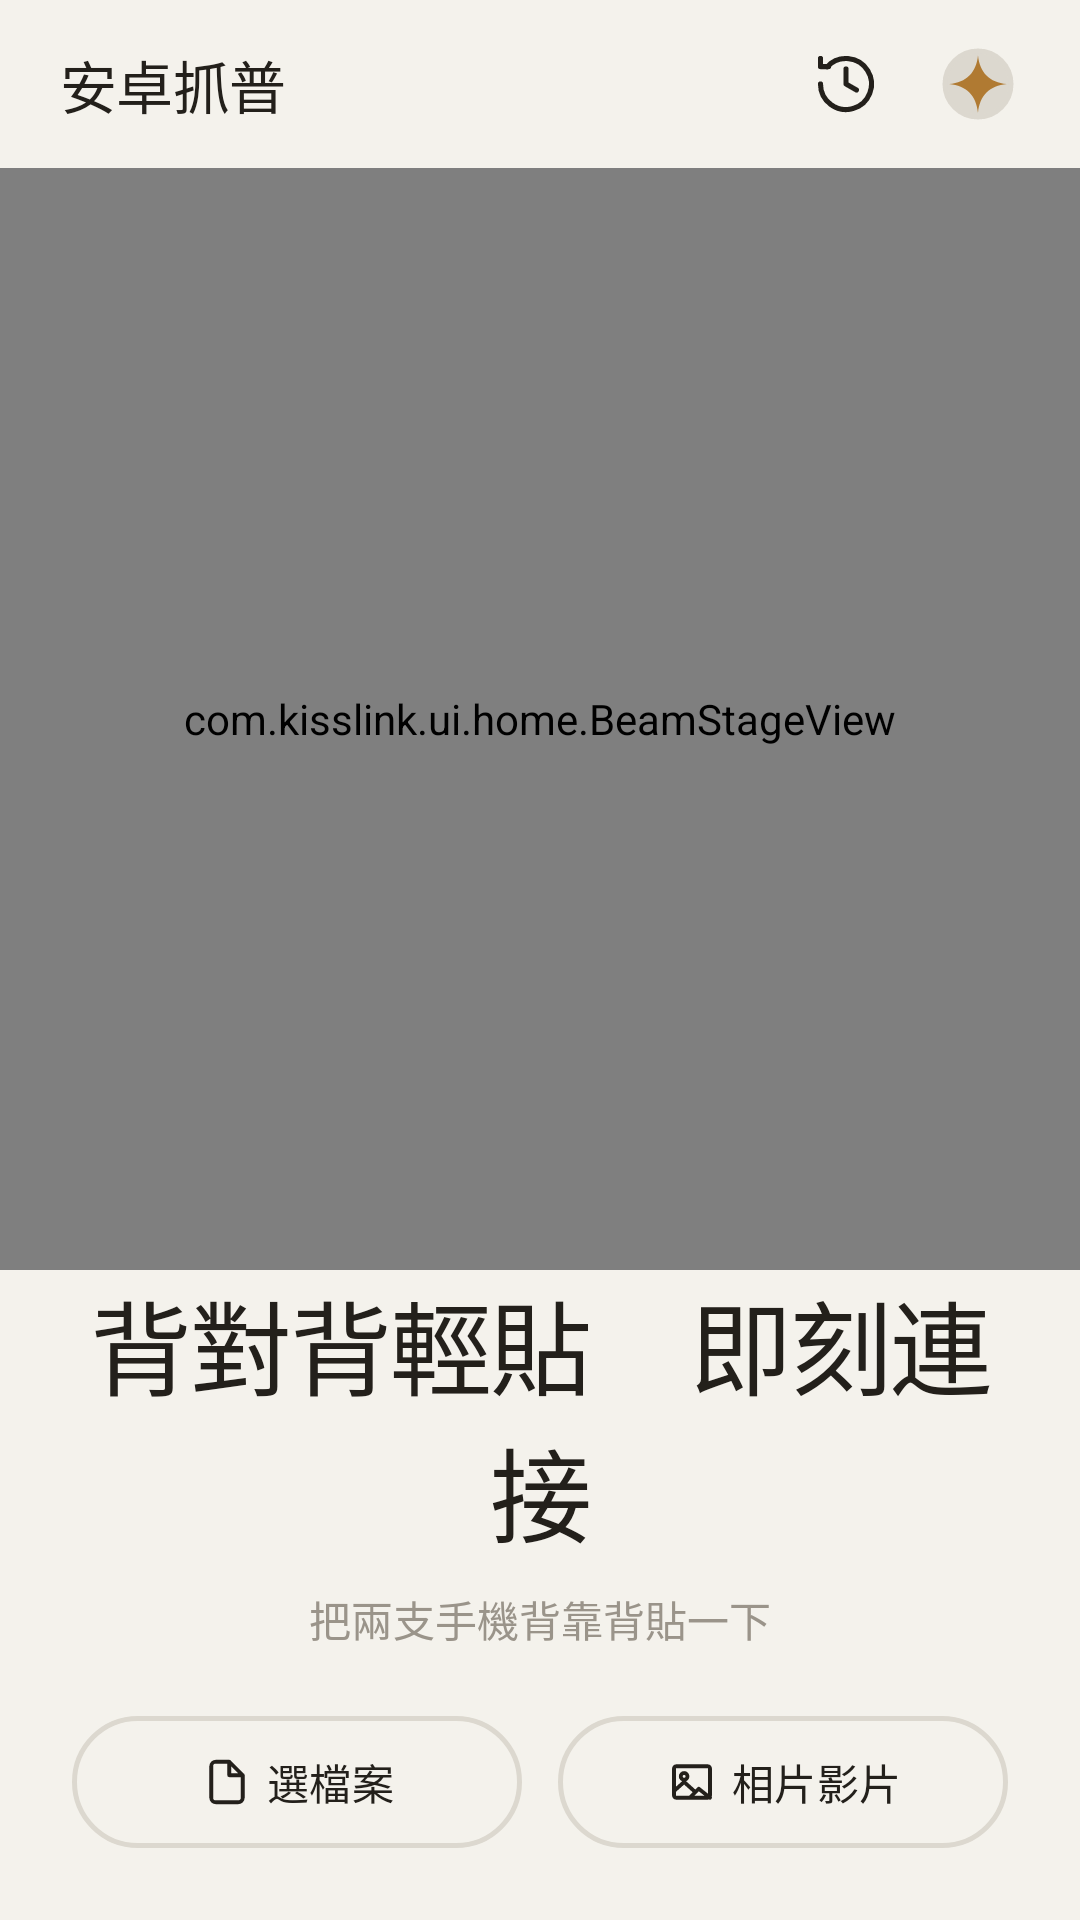

Layout XML and referenced resources for this Android screen:
<!-- AndroidManifest.xml: application theme Theme.KissLink -->
<!-- res/layout/activity_home.xml -->
<?xml version="1.0" encoding="utf-8"?>
<androidx.constraintlayout.widget.ConstraintLayout
    xmlns:android="http://schemas.android.com/apk/res/android"
    xmlns:app="http://schemas.android.com/apk/res-auto"
    xmlns:tools="http://schemas.android.com/tools"
    android:id="@+id/root"
    android:layout_width="match_parent"
    android:layout_height="match_parent"
    android:background="@color/beam_bg"
    android:fitsSystemWindows="true">

    
    <TextView
        android:id="@+id/tvWordmark"
        style="@style/Beam.Wordmark"
        android:layout_width="wrap_content"
        android:layout_height="wrap_content"
        android:text="@string/app_name"
        android:paddingStart="20dp"
        android:paddingTop="14dp"
        android:paddingBottom="14dp"
        app:layout_constraintTop_toTopOf="parent"
        app:layout_constraintStart_toStartOf="parent" />

    <com.google.android.material.imageview.ShapeableImageView
        android:id="@+id/ivAvatar"
        android:layout_width="36dp"
        android:layout_height="36dp"
        android:layout_marginEnd="16dp"
        android:scaleType="centerCrop"
        android:background="@drawable/bg_avatar"
        android:src="@drawable/ic_avatar_default"
        android:padding="7dp"
        android:contentDescription="@string/cd_avatar"
        app:strokeColor="@color/beam_track"
        app:strokeWidth="1.5dp"
        app:shapeAppearanceOverlay="@style/Beam.Avatar.Circle"
        app:layout_constraintTop_toTopOf="@id/tvWordmark"
        app:layout_constraintBottom_toBottomOf="@id/tvWordmark"
        app:layout_constraintEnd_toEndOf="parent" />

    <ImageButton
        android:id="@+id/ibHistory"
        android:layout_width="40dp"
        android:layout_height="40dp"
        android:layout_marginEnd="6dp"
        android:background="?attr/selectableItemBackgroundBorderless"
        android:src="@drawable/ic_history"
        android:scaleType="centerInside"
        android:contentDescription="@string/cd_history"
        app:layout_constraintTop_toTopOf="@id/ivAvatar"
        app:layout_constraintBottom_toBottomOf="@id/ivAvatar"
        app:layout_constraintEnd_toStartOf="@id/ivAvatar" />

    
    <LinearLayout
        android:id="@+id/lowerPanel"
        android:layout_width="match_parent"
        android:layout_height="wrap_content"
        android:orientation="vertical"
        android:paddingStart="24dp"
        android:paddingEnd="24dp"
        android:paddingBottom="20dp"
        android:animateLayoutChanges="true"
        app:layout_constraintBottom_toBottomOf="parent">

        
        <FrameLayout
            android:layout_width="match_parent"
            android:layout_height="wrap_content"
            android:minHeight="56dp">

            <TextView
                android:id="@+id/tvHeadline"
                style="@style/Beam.Headline"
                android:layout_width="match_parent"
                android:layout_height="wrap_content"
                android:gravity="center"
                android:text="@string/home_ready_title" />

            <LinearLayout
                android:id="@+id/percentRow"
                android:layout_width="wrap_content"
                android:layout_height="wrap_content"
                android:layout_gravity="center"
                android:orientation="horizontal"
                android:gravity="bottom"
                android:visibility="gone"
                tools:visibility="visible">

                <TextView
                    android:id="@+id/tvPercent"
                    android:layout_width="wrap_content"
                    android:layout_height="wrap_content"
                    android:textColor="@color/beam_ink"
                    android:textSize="72sp"
                    android:textFontWeight="200"
                    android:letterSpacing="-0.03"
                    android:includeFontPadding="false"
                    android:fontFeatureSettings="tnum"
                    tools:text="87" />

                <TextView
                    android:layout_width="wrap_content"
                    android:layout_height="wrap_content"
                    android:layout_marginStart="2dp"
                    android:layout_marginBottom="12dp"
                    android:textColor="@color/beam_muted"
                    android:textSize="22sp"
                    android:textFontWeight="300"
                    android:text="%" />
            </LinearLayout>
        </FrameLayout>

        <TextView
            android:id="@+id/tvSub"
            style="@style/Beam.Sub"
            android:layout_width="match_parent"
            android:layout_height="wrap_content"
            android:layout_marginTop="8dp"
            android:gravity="center"
            android:text="@string/home_ready_sub" />

        
        <FrameLayout
            android:id="@+id/sendStackRow"
            android:layout_width="match_parent"
            android:layout_height="wrap_content"
            android:layout_marginTop="18dp"
            android:background="@drawable/bg_chip"
            android:foreground="@drawable/ripple_chip"
            android:clickable="true"
            android:focusable="true"
            android:paddingStart="14dp"
            android:paddingEnd="16dp"
            android:paddingTop="10dp"
            android:paddingBottom="10dp"
            android:visibility="gone"
            tools:visibility="visible">

            <LinearLayout
                android:layout_width="match_parent"
                android:layout_height="wrap_content"
                android:orientation="horizontal"
                android:gravity="center_vertical">

                <FrameLayout
                    android:id="@+id/stackThumbs"
                    android:layout_width="wrap_content"
                    android:layout_height="40dp" />

                <TextView
                    android:id="@+id/tvStackLabel"
                    android:layout_width="0dp"
                    android:layout_height="wrap_content"
                    android:layout_weight="1"
                    android:layout_marginStart="14dp"
                    android:textColor="@color/beam_ink"
                    android:textSize="15sp"
                    android:textFontWeight="600"
                    tools:text="3 個待傳項目" />

                <TextView
                    android:layout_width="wrap_content"
                    android:layout_height="wrap_content"
                    android:layout_marginStart="8dp"
                    android:textColor="@color/beam_accent"
                    android:textSize="14sp"
                    android:textFontWeight="600"
                    android:text="@string/view_batch" />
            </LinearLayout>
        </FrameLayout>

        
        <LinearLayout
            android:id="@+id/receivedBanner"
            android:layout_width="match_parent"
            android:layout_height="wrap_content"
            android:layout_marginTop="14dp"
            android:orientation="horizontal"
            android:gravity="center_vertical"
            android:background="@drawable/bg_chip"
            android:paddingStart="18dp"
            android:paddingEnd="8dp"
            android:paddingTop="6dp"
            android:paddingBottom="6dp"
            android:visibility="gone"
            tools:visibility="visible">

            <TextView
                android:id="@+id/tvReceived"
                android:layout_width="0dp"
                android:layout_height="wrap_content"
                android:layout_weight="1"
                android:textColor="@color/beam_ink"
                android:textSize="15sp"
                android:textFontWeight="600"
                tools:text="收到 3 個項目" />

            <com.google.android.material.button.MaterialButton
                android:id="@+id/btnViewReceived"
                style="@style/Widget.Material3.Button.TextButton"
                android:layout_width="wrap_content"
                android:layout_height="wrap_content"
                android:textColor="@color/beam_accent"
                android:textAllCaps="false"
                android:text="@string/view_batch" />
        </LinearLayout>

        
        <LinearLayout
            android:id="@+id/pickRow"
            android:layout_width="match_parent"
            android:layout_height="wrap_content"
            android:layout_marginTop="18dp"
            android:orientation="horizontal"
            android:baselineAligned="false">

            <com.google.android.material.button.MaterialButton
                android:id="@+id/btnPickFiles"
                style="@style/Beam.PickButton"
                android:layout_width="0dp"
                android:layout_height="52dp"
                android:layout_weight="1"
                android:layout_marginEnd="6dp"
                android:text="@string/pick_files"
                app:icon="@drawable/ic_file" />

            <com.google.android.material.button.MaterialButton
                android:id="@+id/btnPickMedia"
                style="@style/Beam.PickButton"
                android:layout_width="0dp"
                android:layout_height="52dp"
                android:layout_weight="1"
                android:layout_marginStart="6dp"
                android:text="@string/pick_media"
                app:icon="@drawable/ic_image" />
        </LinearLayout>

        
        <com.google.android.material.button.MaterialButton
            android:id="@+id/btnSend"
            style="@style/Beam.SendButton"
            android:layout_width="match_parent"
            android:layout_height="56dp"
            android:layout_marginTop="10dp"
            android:visibility="gone"
            app:icon="@drawable/ic_send"
            tools:visibility="visible"
            tools:text="傳送 3 個項目" />
    </LinearLayout>

    
    <com.kisslink.ui.home.BeamStageView
        android:id="@+id/beam"
        android:layout_width="match_parent"
        android:layout_height="0dp"
        app:layout_constraintTop_toBottomOf="@id/tvWordmark"
        app:layout_constraintBottom_toTopOf="@id/lowerPanel" />

</androidx.constraintlayout.widget.ConstraintLayout>
<!-- resources referenced by this layout -->
<resources>
  <color name="beam_accent">#B07A32</color>
  <color name="beam_bg">#F4F2EC</color>
  <color name="beam_ink">#23201B</color>
  <color name="beam_muted">#9A948A</color>
  <color name="beam_track">#DCD8CF</color>
  <!-- drawable bg_avatar (drawable) -->
  <shape xmlns:android="http://schemas.android.com/apk/res/android" android:shape="oval">
      <solid android:color="@color/beam_track"/>
      <stroke android:width="1.5dp" android:color="@color/beam_track"/>
  </shape>
  <!-- drawable bg_chip (drawable) -->
  <shape xmlns:android="http://schemas.android.com/apk/res/android" android:shape="rectangle">
      <corners android:radius="14dp"/>
      <solid android:color="@color/beam_surface"/>
      <stroke android:width="1dp" android:color="@color/beam_track"/>
  </shape>
  <!-- drawable ic_avatar_default (drawable) -->
  <vector xmlns:android="http://schemas.android.com/apk/res/android"
      android:width="24dp" android:height="24dp"
      android:viewportWidth="24" android:viewportHeight="24">
      
      <path android:fillColor="#B07A32"
          android:pathData="M12,1.5 C12.6,7.8 16.2,11.4 22.5,12 C16.2,12.6 12.6,16.2 12,22.5 C11.4,16.2 7.8,12.6 1.5,12 C7.8,11.4 11.4,7.8 12,1.5 Z"/>
  </vector>
  <!-- drawable ripple_chip (drawable) -->
  <?xml version="1.0" encoding="utf-8"?>
  <ripple xmlns:android="http://schemas.android.com/apk/res/android"
      android:color="?attr/colorControlHighlight">
      <item android:id="@android:id/mask">
          <shape android:shape="rectangle">
              <corners android:radius="14dp" />
              <solid android:color="#FFFFFFFF" />
          </shape>
      </item>
  </ripple>
  <string name="app_name">安卓抓普</string>
  <string name="cd_avatar">個人名片</string>
  <string name="cd_history">傳輸紀錄</string>
  <string name="home_ready_sub">把兩支手機背靠背貼一下</string>
  <string name="home_ready_title">背對背輕貼　即刻連接</string>
  <string name="pick_files">選檔案</string>
  <string name="pick_media">相片影片</string>
  <string name="view_batch">查看</string>
  <style name="Beam.Avatar.Circle" parent="">
          <item name="cornerFamily">rounded</item>
          <item name="cornerSize">50%</item>
      </style>
  <style name="Beam.Headline" parent="">
          <item name="android:textColor">@color/beam_ink</item>
          <item name="android:textSize">34sp</item>
          <item name="android:textFontWeight">250</item>
          <item name="android:letterSpacing">-0.02</item>
      </style>
  <style name="Beam.Sub" parent="">
          <item name="android:textColor">@color/beam_muted</item>
          <item name="android:textSize">14sp</item>
          <item name="android:textFontWeight">500</item>
      </style>
  <style name="Beam.Wordmark" parent="">
          <item name="android:textColor">@color/beam_ink</item>
          <item name="android:textSize">19sp</item>
          <item name="android:textFontWeight">700</item>
          <item name="android:letterSpacing">-0.01</item>
      </style>
  <color name="beam_surface">#FBFAF6</color>
  <color name="beam_accent_soft">#1AB07A32</color>
  <color name="beam_on_accent">#FBFAF6</color>
  <color name="beam_error">#B0463A</color>
  <style name="Theme.KissLink.BottomSheet" parent="Theme.Material3.Light.BottomSheetDialog">
          <item name="bottomSheetStyle">@style/Beam.BottomSheet.Modal</item>
      </style>
  <style name="Beam.BottomSheet.Modal" parent="Widget.Material3.BottomSheet.Modal">
          <item name="backgroundTint">@color/beam_surface</item>
          <item name="shapeAppearance">@style/Beam.Shape.Sheet</item>
      </style>
  <style name="Beam.Shape.Sheet" parent="">
          <item name="cornerFamily">rounded</item>
          <item name="cornerSizeTopLeft">24dp</item>
          <item name="cornerSizeTopRight">24dp</item>
          <item name="cornerSizeBottomLeft">0dp</item>
          <item name="cornerSizeBottomRight">0dp</item>
      </style>
</resources>
